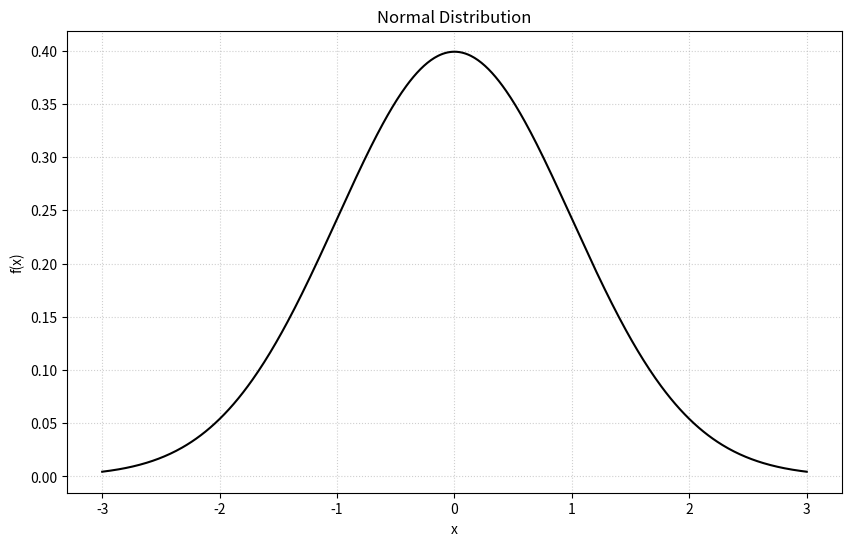

The script that saved this image:
import numpy as np
import matplotlib.pyplot as plt
from scipy.stats import norm

# Define x values from -3 to 3 with a step of 0.01
x = np.arange(-3, 3.01, 0.01) # Use 3.01 to include 3.0

# Calculate the probability density function (PDF) for a standard normal distribution
y = norm.pdf(x)

# Create the plot with a line (type = "l")
plt.figure(figsize=(10, 6))
plt.plot(x, y, color='black', linewidth=1.5)

# Customize the plot
plt.title("Normal Distribution")
plt.xlabel("x") # R's default x-label if not specified is often just "x"
plt.ylabel("f(x)")
plt.grid(True, linestyle=':', alpha=0.6) # Add a light grid for readability

plt.show() 